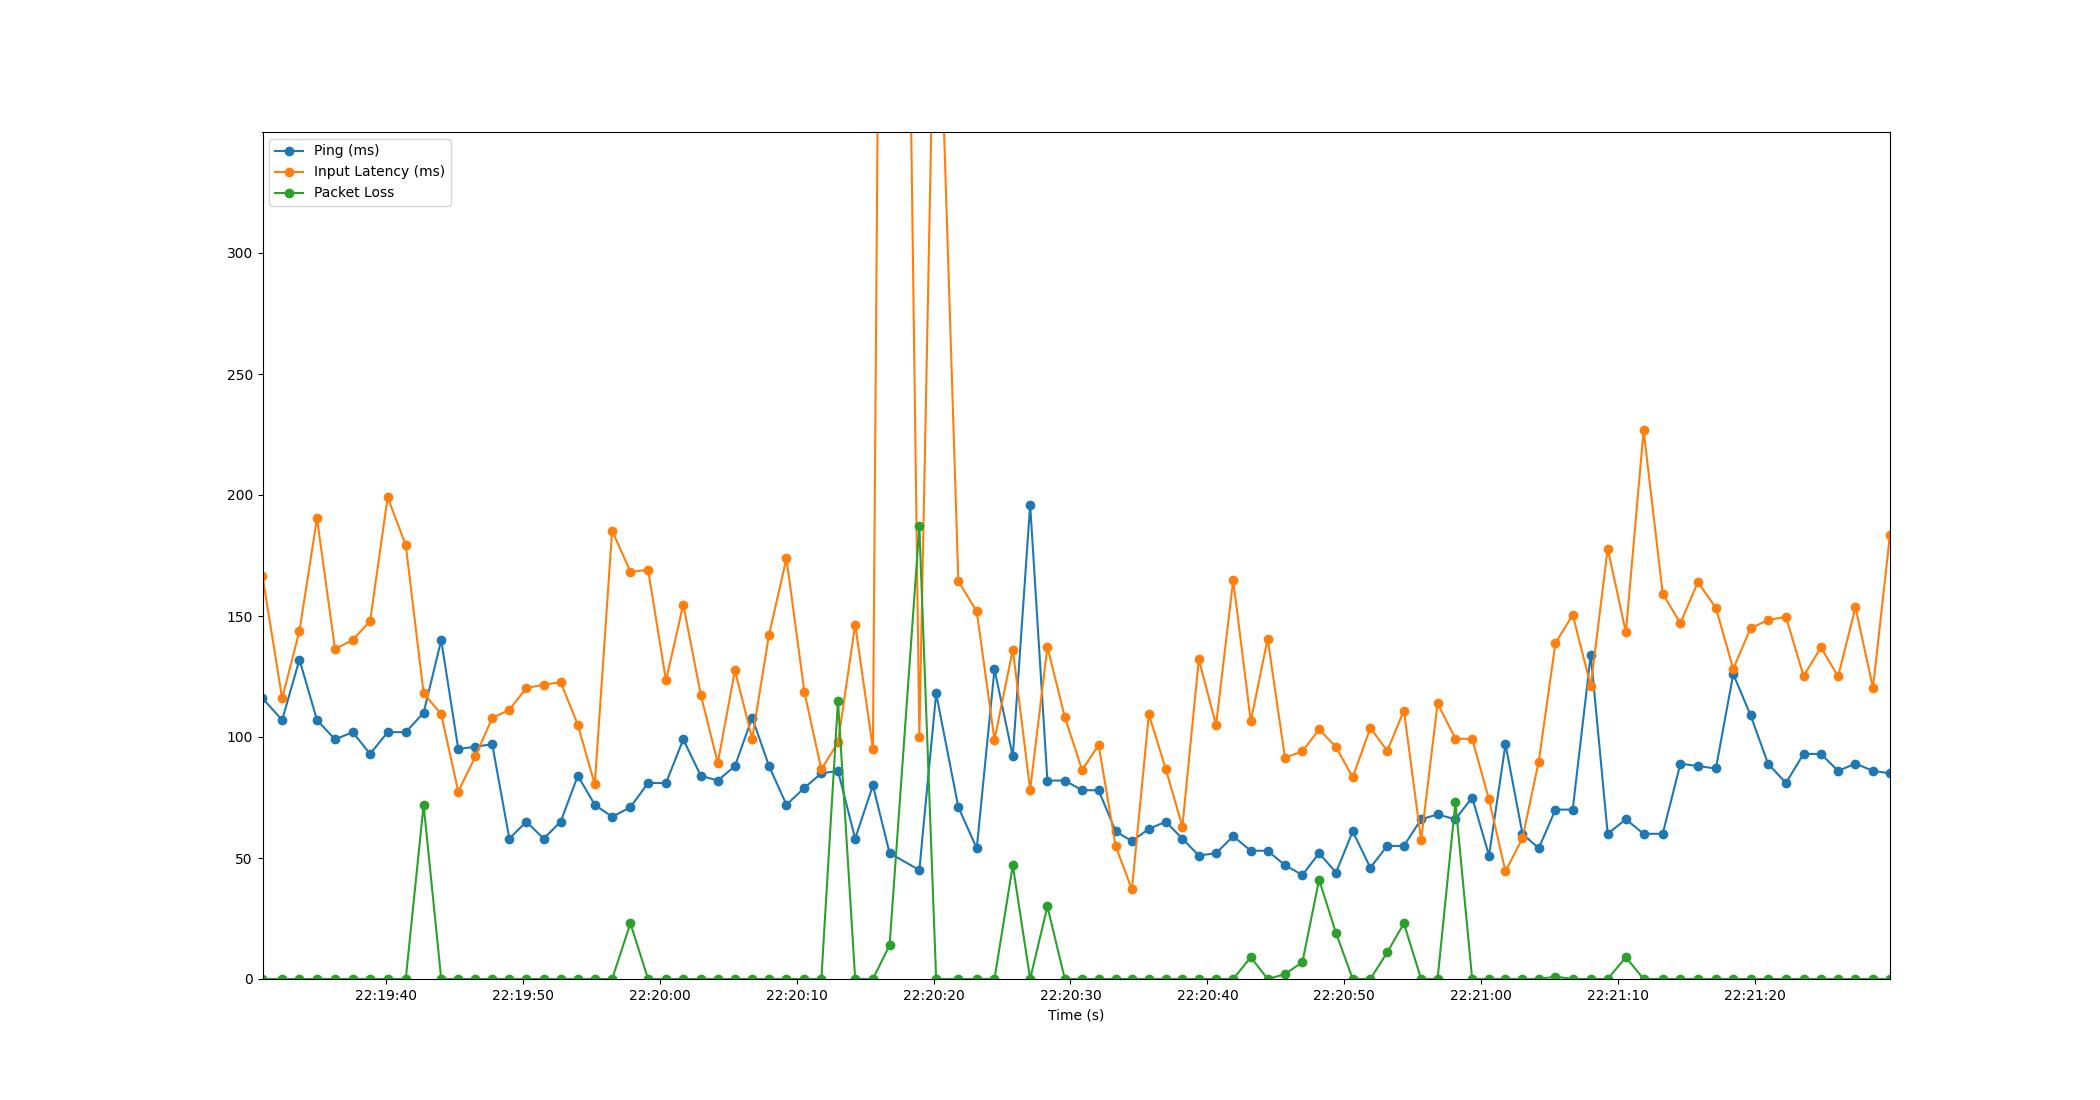

Values plotted in this chart, from the file beside it:
Time, Timestamp, Ping, Packet Loss, Input Latency
1.430511474609375e-06, 2023-07-11 22:19:30.995388, 116, 0, 166.5
1.434, 2023-07-11 22:19:32.429341, 107, 0, 115.9
2.698, 2023-07-11 22:19:33.693153, 132, 0, 143.8
3.979, 2023-07-11 22:19:34.974117, 107, 0, 190.3
5.295, 2023-07-11 22:19:36.290321, 99, 0, 136.3
6.592, 2023-07-11 22:19:37.587043, 102, 0, 140.1
7.859, 2023-07-11 22:19:38.854588, 93, 0, 147.9
9.14, 2023-07-11 22:19:40.135032, 102, 0, 199.1
10.46, 2023-07-11 22:19:41.456643, 102, 0, 179.3
11.77, 2023-07-11 22:19:42.760767, 110, 72, 118.1
13.05, 2023-07-11 22:19:44.047067, 140, 0, 109.4
14.3, 2023-07-11 22:19:45.291051, 95, 0, 77.45
15.55, 2023-07-11 22:19:46.547063, 96, 0, 92.04
16.78, 2023-07-11 22:19:47.772339, 97, 0, 107.9
18.02, 2023-07-11 22:19:49.019629, 58, 0, 111.2
19.27, 2023-07-11 22:19:50.260698, 65, 0, 120.3
20.54, 2023-07-11 22:19:51.531041, 58, 0, 121.6
21.78, 2023-07-11 22:19:52.771100, 65, 0, 122.7
23.03, 2023-07-11 22:19:54.020398, 84, 0, 105.1
24.27, 2023-07-11 22:19:55.260960, 72, 0, 80.4
25.53, 2023-07-11 22:19:56.527051, 67, 0, 185.3
26.87, 2023-07-11 22:19:57.862923, 71, 23, 168.3
28.16, 2023-07-11 22:19:59.153034, 81, 0, 169.1
29.47, 2023-07-11 22:20:00.461015, 81, 0, 123.4
30.73, 2023-07-11 22:20:01.723037, 99, 0, 154.7
32.01, 2023-07-11 22:20:03.001888, 84, 0, 117.4
33.25, 2023-07-11 22:20:04.243053, 82, 0, 89.27
34.5, 2023-07-11 22:20:05.496738, 88, 0, 127.5
35.76, 2023-07-11 22:20:06.755059, 108, 0, 99.32
36.99, 2023-07-11 22:20:07.984933, 88, 0, 142.3
38.26, 2023-07-11 22:20:09.259062, 72, 0, 173.8
39.57, 2023-07-11 22:20:10.567073, 79, 0, 118.6
40.81, 2023-07-11 22:20:11.806431, 85, 0, 86.61
42.03, 2023-07-11 22:20:13.021140, 86, 115, 97.79
43.28, 2023-07-11 22:20:14.276596, 58, 0, 146.5
44.58, 2023-07-11 22:20:15.571954, 80, 0, 95.24
45.8, 2023-07-11 22:20:16.790495, 52, 14, 1016
47.97, 2023-07-11 22:20:18.963040, 45, 187, 100
49.19, 2023-07-11 22:20:20.189258, 118, 0, 453.3
50.82, 2023-07-11 22:20:21.811097, 71, 0, 164.4
52.16, 2023-07-11 22:20:23.154528, 54, 0, 151.9
53.45, 2023-07-11 22:20:24.449865, 128, 0, 98.84
54.79, 2023-07-11 22:20:25.787073, 92, 47, 136.1
56.06, 2023-07-11 22:20:27.054811, 196, 0, 78.17
57.32, 2023-07-11 22:20:28.314334, 82, 30, 137.2
58.59, 2023-07-11 22:20:29.587053, 82, 0, 108.2
59.85, 2023-07-11 22:20:30.849838, 78, 0, 86.36
61.06, 2023-07-11 22:20:32.054339, 78, 0, 96.7
62.31, 2023-07-11 22:20:33.301605, 61, 0, 54.85
63.49, 2023-07-11 22:20:34.484530, 57, 0, 36.98
64.73, 2023-07-11 22:20:35.723100, 62, 0, 109.4
65.96, 2023-07-11 22:20:36.952777, 65, 0, 86.85
67.17, 2023-07-11 22:20:38.170364, 58, 0, 62.99
68.38, 2023-07-11 22:20:39.371752, 51, 0, 132
69.64, 2023-07-11 22:20:40.630579, 52, 0, 104.9
70.89, 2023-07-11 22:20:41.883076, 59, 0, 164.9
72.17, 2023-07-11 22:20:43.166180, 53, 9, 106.5
73.41, 2023-07-11 22:20:44.400787, 53, 0, 140.6
74.67, 2023-07-11 22:20:45.660930, 47, 2, 91.48
75.94, 2023-07-11 22:20:46.939040, 43, 7, 94.04
... 34 more rows
